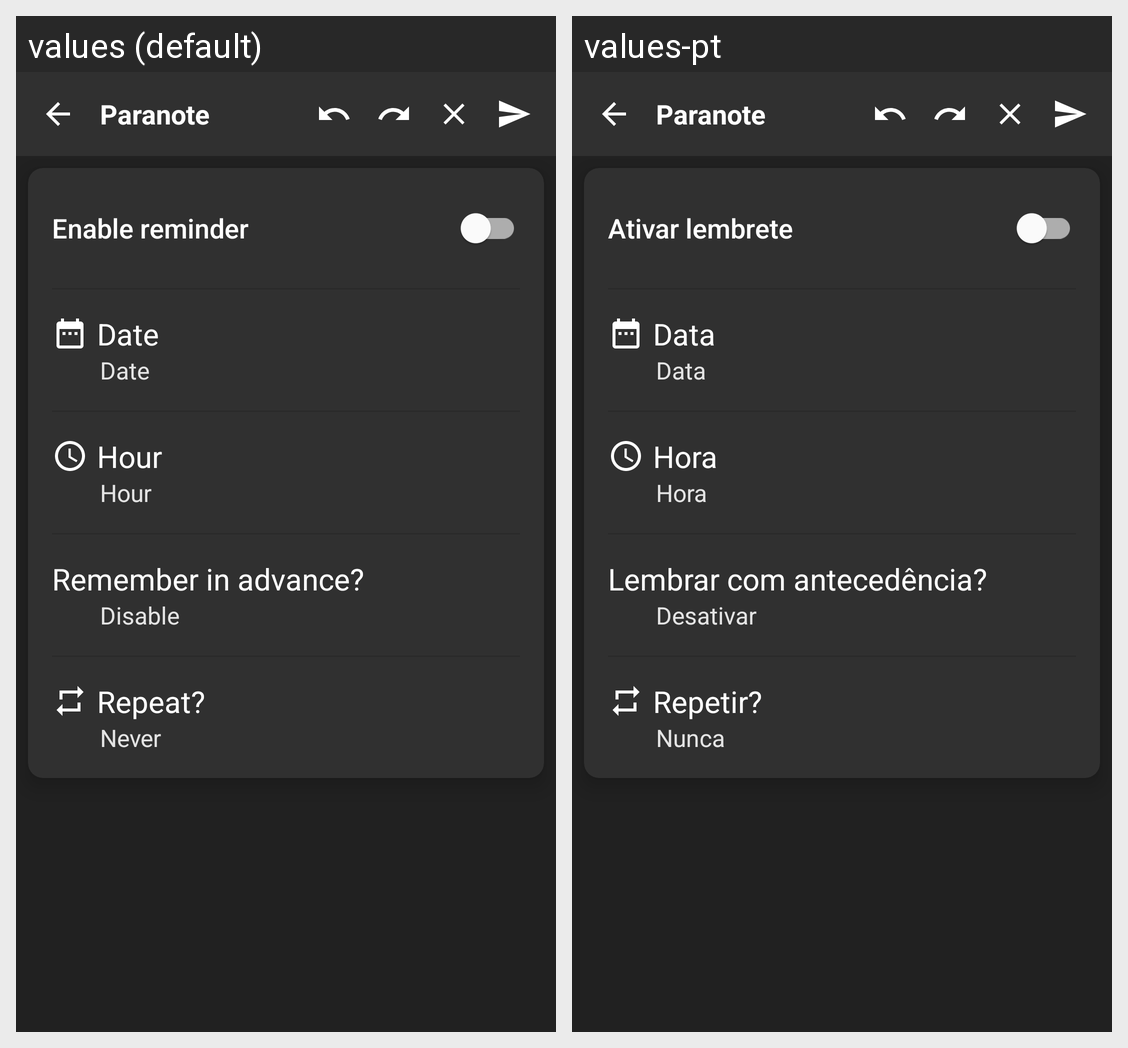

Locale-by-locale string values for the Android screen shown in this grid:
Android screen res/layout/bottom_sheet_reminder.xml rendered under 2 locales, left to right: values (default), values-pt. Device: Nexus 5 (rendered at 1080×1920; each locale shown at half size, 540×960, under a caption strip naming it); theme DarkTheme.
Strings drawn on this screen, with the default value and each locale's value (text and hints the layout hard-codes, and strings that could not be matched under every locale, appear in the picture but are not listed):

text_view_reminder_disable
  values: Enable reminder
  values-pt: Ativar lembrete

text_view_reminder_date
  values: Date
  values-pt: Data

text_view_reminder_hour
  values: Hour
  values-pt: Hora

text_view_reminder_advance
  values: Remember in advance?
  values-pt: Lembrar com antecedência?

text_view_reminder_repeat
  values: Repeat?
  values-pt: Repetir?

app_name
  values: Paranote
  values-pt: Paranote
